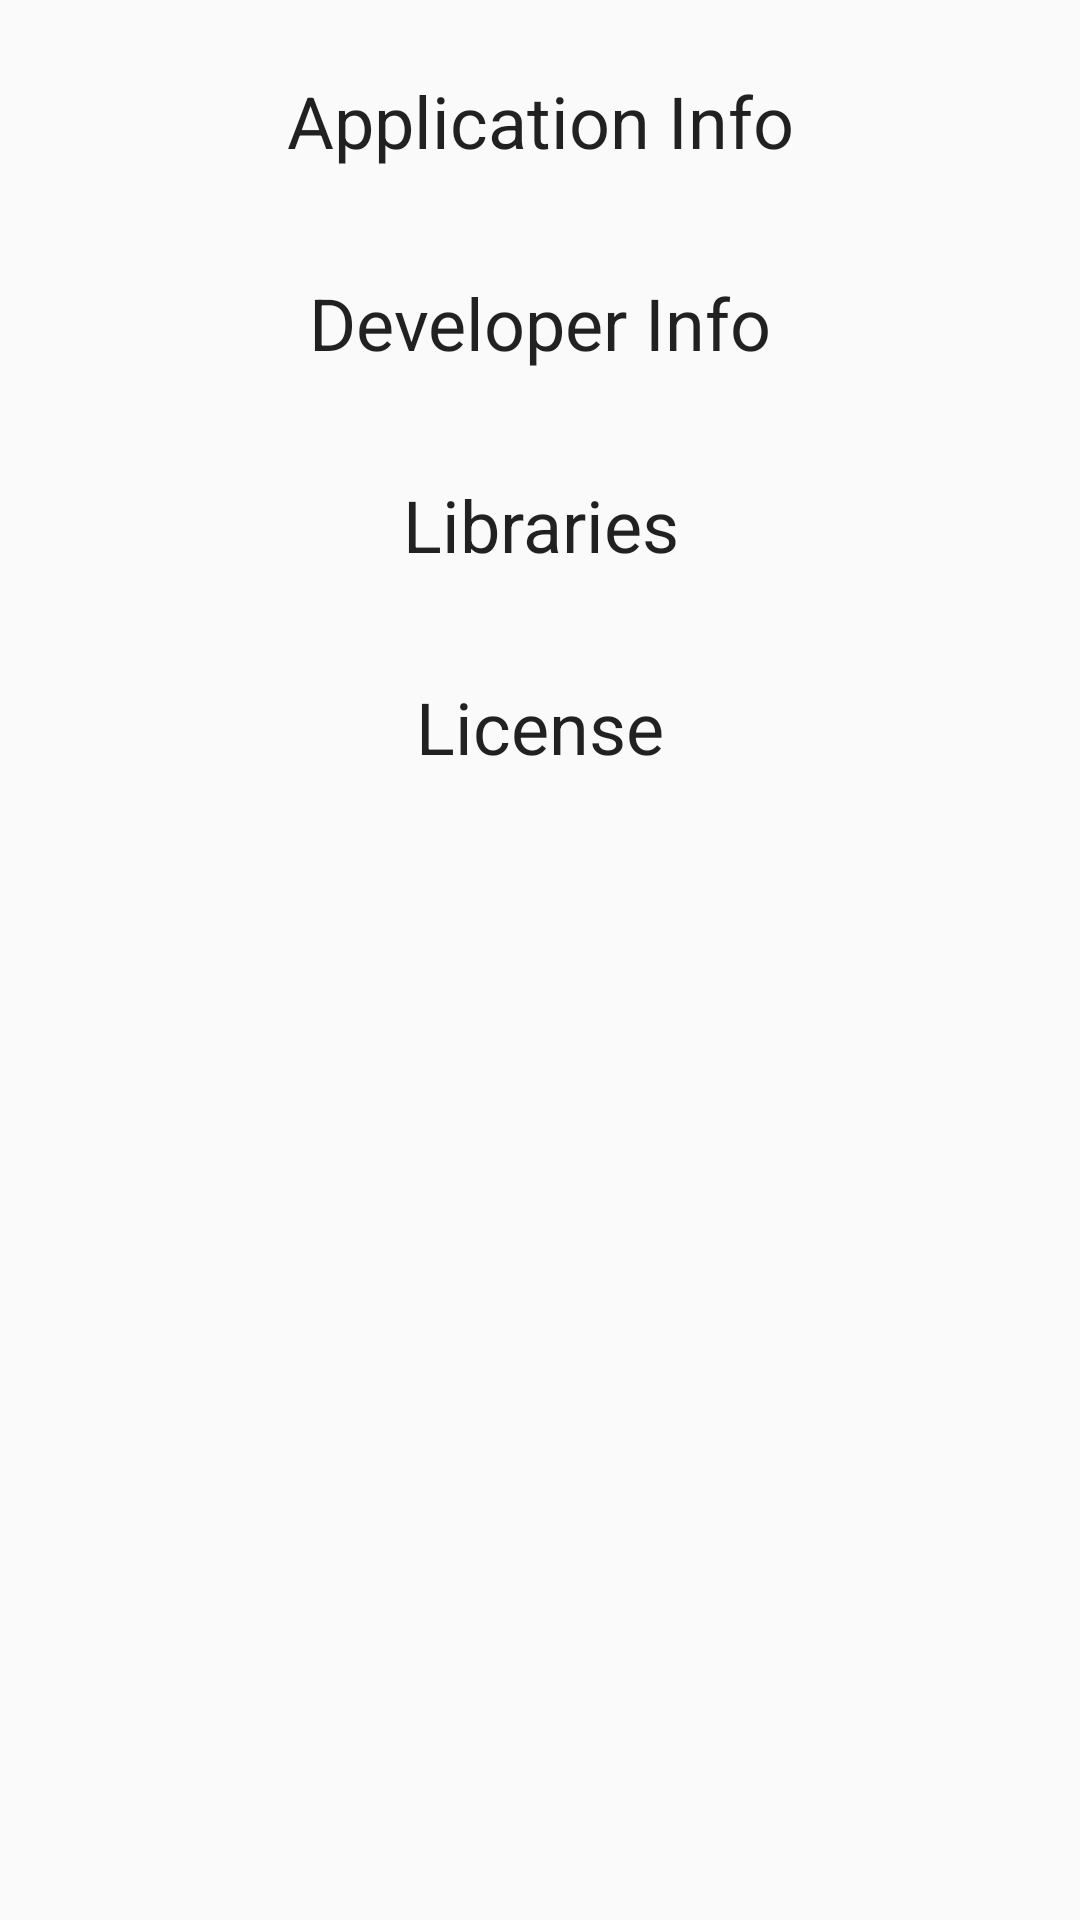

Write the Android layout XML for this screen, with the resource values it uses.
<!-- AndroidManifest.xml: application theme AppTheme -->
<!-- res/layout/activity_about.xml -->
<?xml version="1.0" encoding="utf-8"?>
<ScrollView xmlns:android="http://schemas.android.com/apk/res/android"
    android:layout_width="match_parent"
    android:layout_height="match_parent"
    android:clipToPadding="false"
    android:scrollbars="none"
    android:paddingTop="@dimen/activity_vertical_margin"
    android:paddingBottom="@dimen/activity_vertical_margin"
    android:paddingLeft="@dimen/activity_horizontal_margin"
    android:paddingRight="@dimen/activity_horizontal_margin">
    <LinearLayout
        android:orientation="vertical"
        android:layout_width="match_parent"
        android:layout_height="match_parent">
        <TextView
            android:text="@string/application_info_title"
            style="@style/HeadlineTextStyle"
            android:gravity="center" />
        <TextView
            android:id="@id/text_application_info"
            style="@style/textContentStyle"
            android:layout_width="match_parent"
            android:layout_height="wrap_content" />
        <TextView
            android:text="@string/developer_info_title"
            style="@style/HeadlineTextStyle"
            android:gravity="center"/>
        <TextView
            android:id="@id/text_developer_info"
            style="@style/textContentStyle"
            android:layout_width="match_parent"
            android:layout_height="wrap_content" />
        <TextView
            android:text="@string/libraries_title"
            style="@style/HeadlineTextStyle"
            android:gravity="center"/>
        <TextView
            android:id="@id/text_libraries"
            style="@style/textContentStyle"
            android:layout_width="match_parent"
            android:layout_height="wrap_content" />
        <TextView
            android:text="@string/license_title"
            style="@style/HeadlineTextStyle"
            android:gravity="center"/>
        <TextView
            android:id="@id/text_license"
            style="@style/textContentStyle"
            android:layout_width="match_parent"
            android:layout_height="wrap_content" />
    </LinearLayout>
</ScrollView>
<!-- resources referenced by this layout -->
<resources>
  <dimen name="activity_horizontal_margin">16dp</dimen>
  <dimen name="activity_vertical_margin">16dp</dimen>
  <string name="application_info_title">Application Info</string>
  <string name="developer_info_title">Developer Info</string>
  <string name="libraries_title">Libraries</string>
  <string name="license_title">License</string>
  <style name="HeadlineTextStyle" parent="TextAppearance.AppCompat.Headline">
          <item name="android:textColor">?attr/themedTextColorPrimaryInverse</item>
          <item name="android:paddingTop">8dp</item>
          <item name="android:paddingBottom">@dimen/padding</item>
          <item name="android:layout_width">match_parent</item>
          <item name="android:layout_height">wrap_content</item>
      </style>
  <style name="textContentStyle">
          <item name="android:textSize">?attr/contentTextSize</item>
          <item name="android:textColor">?attr/themedTextColorPrimaryInverse</item>
      </style>
  <dimen name="padding">8dp</dimen>
  <color name="colorPrimary">#673AB7</color>
  <color name="colorPrimaryDark">#512DA8</color>
  <color name="colorAccent">#FF5252</color>
  <color name="textColorPrimary">#FFFFFF</color>
  <color name="textColorSecondary">#9E9E9E</color>
  <color name="textColorPrimaryInverse">#DE000000</color>
  <color name="textColorSecondaryInverse">#9E9E9E</color>
  <style name="AppTextAppearanceSearchResultTitle" parent="TextAppearance.AppCompat.SearchResult.Title">
          <item name="android:textColor">?attr/themedTextColorPrimaryInverse</item>
      </style>
  <style name="AppButton" parent="android:Widget.Button">
          <item name="android:textColor">@color/textColorButton</item>
      </style>
  <style name="AppSpinner" parent="Widget.AppCompat.Spinner">
          
      </style>
  <style name="AppActionBar" parent="Widget.AppCompat.Light.ActionBar.Solid">
          
          <item name="displayOptions">showHome|homeAsUp|showTitle</item>
          <item name="subtitleTextStyle">@style/AppActionBarSubtitleTextStyle</item>
      </style>
  <style name="AppActionBarWidget" parent="Widget.AppCompat.Light.ActionBar.Solid">
          <item name="android:autoCompleteTextViewStyle">@style/AutoCompleteTextView</item>
      </style>
  <style name="AppPopupMenuLargeTextAppearance" parent="TextAppearance.AppCompat.Light.Widget.PopupMenu.Large">
          <item name="android:textColor">?attr/themedTextColorPrimaryInverse</item>
      </style>
  <style name="AppPopupMenuSmallTextAppearance" parent="TextAppearance.AppCompat.Light.Widget.PopupMenu.Small">
          <item name="android:textColor">?attr/themedTextColorPrimaryInverse</item>
      </style>
  <color name="colorPrimaryLight">#ff88c0d4</color>
  <color name="colorBackgroundPanel">#FFE0E0E0</color>
  <color name="textColorButton">#FFFFFF</color>
  <style name="AppActionBarSubtitleTextStyle" parent="TextAppearance.AppCompat.Widget.ActionBar.Subtitle">
          <item name="android:textColor">?attr/themedTextColorPrimary</item>
      </style>
  <style name="AutoCompleteTextView" parent="Widget.AppCompat.Light.AutoCompleteTextView">
          <item name="android:textColor">?attr/themedTextColorPrimary</item>
      </style>
</resources>
